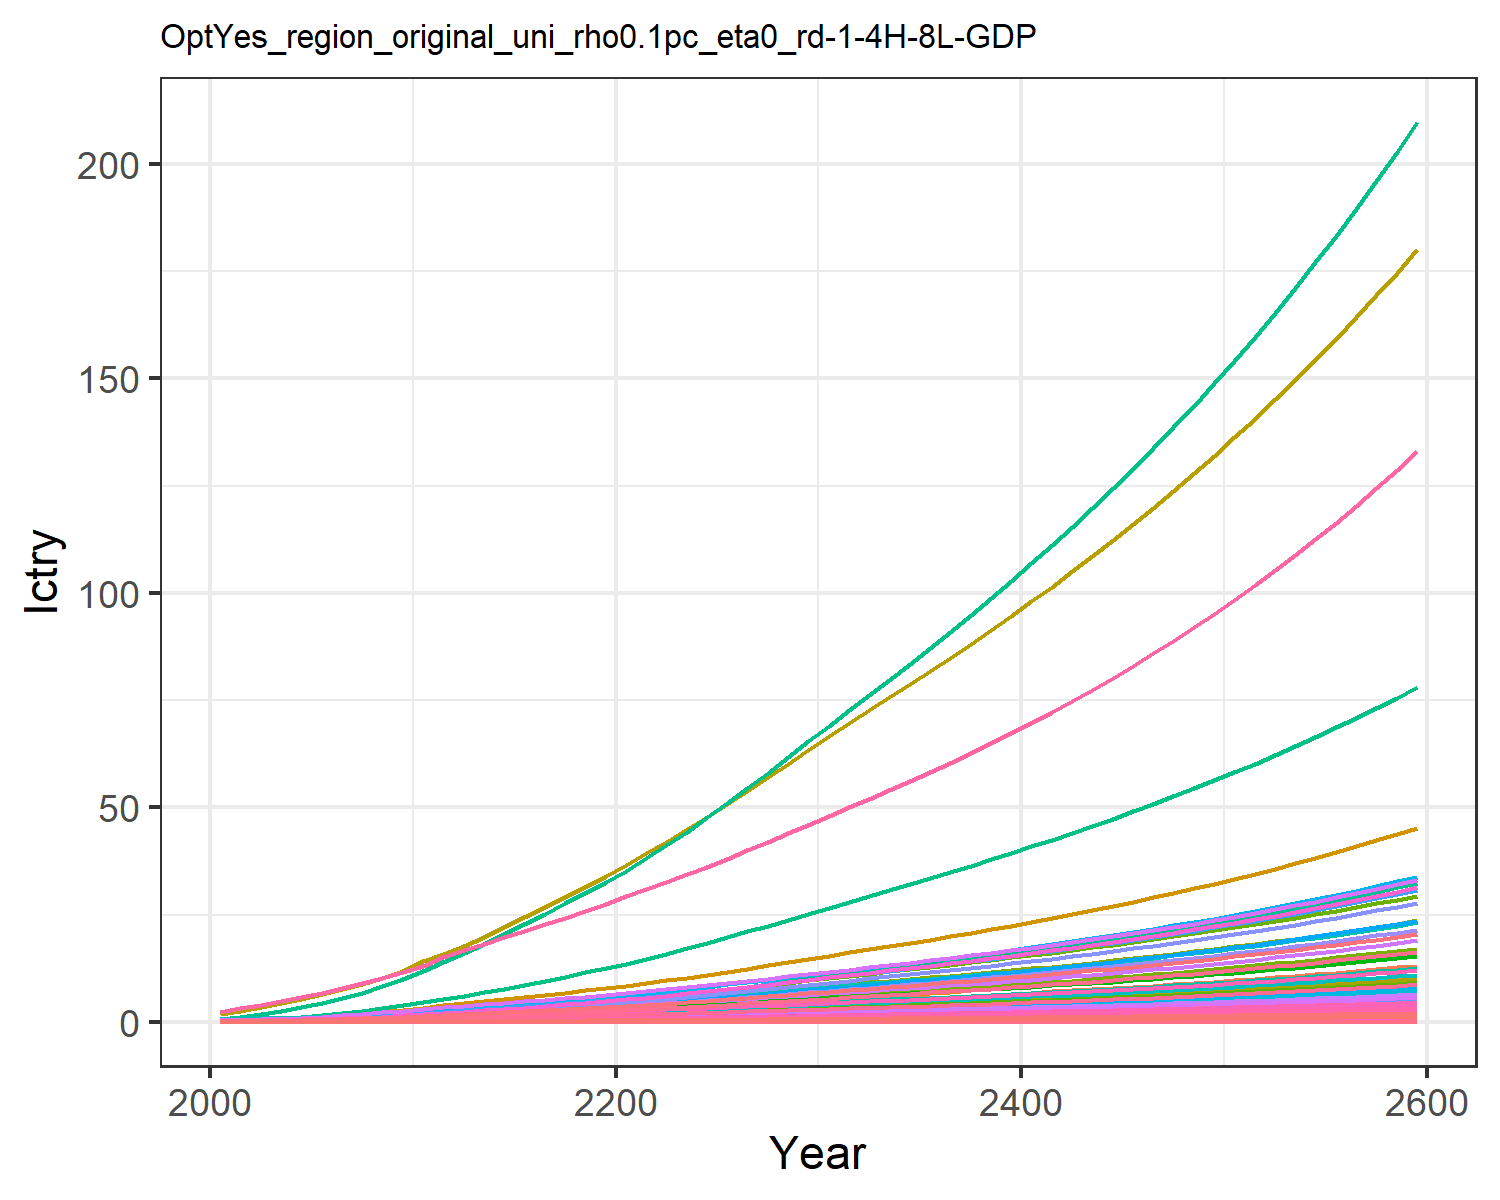

Data behind this chart, as committed beside it:
0.00453980657473139, 0.011897750621834072, 0.0019801954436944992, 0.09577037420395854, 0.09523292874156766, 0.0015171779602880257, 0.14093142316190188, 0.045355418917434574, 0.009200060779657276, 0.00048002840547409876, 0.05365796921146087, 0.0015181990390601295, 0.002138146239742674, 0.04082005285998421, 0.007915093892143038, 0.009788391061420381, 0.0012405073731613825, 0.002461836444612486, 0.009629315334038609, 0.0003286906817513218, 0.008690252275547592, 0.3359970787964497, 0.0005448110438130173, 0.0021606431507056774
0.007728, 0.02176, 0.002932, 0.1446, 0.1436, 0.00225, 0.1917, 0.06282, 0.01362, 0.000879, 0.07427, 0.002775, 0.003909, 0.06928, 0.01173, 0.01478, 0.001868, 0.003649, 0.01428, 0.0004948, 0.01311, 0.5061, 0.0008201, 0.003665
0.01219, 0.03668, 0.003982, 0.2094, 0.2007, 0.003057, 0.2406, 0.07834, 0.0185, 0.001482, 0.09261, 0.004677, 0.006588, 0.1092, 0.01593, 0.0214, 0.002609, 0.004958, 0.01941, 0.0006911, 0.01831, 0.7069, 0.001145, 0.005776
0.01813, 0.05804, 0.005203, 0.2877, 0.2646, 0.003994, 0.288, 0.09426, 0.02417, 0.002346, 0.1114, 0.007401, 0.01043, 0.1623, 0.02082, 0.0294, 0.003439, 0.006478, 0.02536, 0.0009109, 0.02415, 0.9319, 0.00151, 0.008588
0.02516, 0.08345, 0.006577, 0.3728, 0.3334, 0.005051, 0.3347, 0.1106, 0.03057, 0.003375, 0.1307, 0.01064, 0.015, 0.2253, 0.02632, 0.03811, 0.004333, 0.008191, 0.03207, 0.001148, 0.03043, 1.174, 0.001902, 0.01192
0.03344, 0.1131, 0.008114, 0.4694, 0.4102, 0.006231, 0.3808, 0.1273, 0.03771, 0.004575, 0.1504, 0.01442, 0.02033, 0.2994, 0.03247, 0.04798, 0.005332, 0.01011, 0.03957, 0.001412, 0.03744, 1.445, 0.00234, 0.01584
0.04344, 0.1504, 0.009772, 0.5827, 0.4954, 0.007505, 0.4285, 0.1446, 0.04542, 0.006092, 0.1708, 0.0192, 0.02707, 0.389, 0.03911, 0.05956, 0.006438, 0.01217, 0.04765, 0.001705, 0.04521, 1.745, 0.002826, 0.02058
0.05521, 0.1959, 0.01156, 0.7131, 0.589, 0.008878, 0.4773, 0.1624, 0.05373, 0.007936, 0.192, 0.02501, 0.03527, 0.4944, 0.04627, 0.0729, 0.007656, 0.0144, 0.05638, 0.002028, 0.05376, 2.074, 0.003361, 0.02616
0.06888, 0.2504, 0.01348, 0.8628, 0.6917, 0.01035, 0.527, 0.1809, 0.06265, 0.01015, 0.2138, 0.03198, 0.04511, 0.6169, 0.05395, 0.08821, 0.008991, 0.01679, 0.06573, 0.002381, 0.06313, 2.436, 0.003947, 0.03264
0.08372, 0.3035, 0.01589, 1.002, 0.805, 0.01221, 0.5918, 0.2044, 0.07389, 0.01231, 0.2415, 0.03878, 0.05472, 0.7497, 0.06363, 0.1024, 0.01046, 0.0198, 0.07752, 0.002771, 0.07346, 2.835, 0.004593, 0.03967
0.1007, 0.3545, 0.01878, 1.118, 0.9231, 0.01443, 0.6669, 0.2312, 0.08734, 0.01439, 0.2732, 0.04531, 0.06397, 0.9014, 0.07521, 0.1143, 0.012, 0.0234, 0.09163, 0.003178, 0.08424, 3.251, 0.005267, 0.04771
0.1153, 0.4081, 0.0223, 1.301, 1.085, 0.01714, 0.7683, 0.268, 0.1037, 0.01658, 0.3167, 0.05219, 0.0737, 1.032, 0.08932, 0.133, 0.0141, 0.02779, 0.1088, 0.003735, 0.09899, 3.82, 0.00619, 0.05465
0.1327, 0.4653, 0.02562, 1.449, 1.224, 0.01969, 0.8488, 0.2975, 0.1192, 0.01891, 0.3516, 0.05953, 0.08408, 1.189, 0.1026, 0.1482, 0.01591, 0.03193, 0.125, 0.004214, 0.1117, 4.311, 0.006985, 0.06292
0.1512, 0.5242, 0.02905, 1.594, 1.363, 0.02232, 0.9281, 0.3267, 0.1351, 0.02133, 0.3861, 0.0671, 0.09482, 1.354, 0.1164, 0.163, 0.01773, 0.0362, 0.1417, 0.004695, 0.1244, 4.802, 0.007782, 0.07171
0.1706, 0.5844, 0.0326, 1.738, 1.504, 0.02505, 1.007, 0.356, 0.1517, 0.02379, 0.4207, 0.07484, 0.1058, 1.528, 0.1306, 0.1777, 0.01956, 0.04063, 0.159, 0.00518, 0.1373, 5.298, 0.008586, 0.08092
0.1907, 0.6453, 0.03626, 1.88, 1.646, 0.02786, 1.088, 0.3857, 0.1687, 0.02629, 0.4557, 0.08268, 0.1169, 1.708, 0.1452, 0.1924, 0.0214, 0.04519, 0.1769, 0.00567, 0.1502, 5.798, 0.009397, 0.09047
0.2114, 0.7064, 0.04002, 2.023, 1.789, 0.03076, 1.169, 0.4158, 0.1863, 0.0288, 0.4914, 0.09054, 0.1281, 1.893, 0.1604, 0.207, 0.02327, 0.04989, 0.1953, 0.006163, 0.1633, 6.303, 0.01022, 0.1003
0.2325, 0.7672, 0.04389, 2.165, 1.933, 0.03374, 1.252, 0.4466, 0.2043, 0.0313, 0.5277, 0.09838, 0.1392, 2.082, 0.1759, 0.2215, 0.02515, 0.05472, 0.2142, 0.006661, 0.1764, 6.811, 0.01104, 0.1103
0.2538, 0.8274, 0.04785, 2.306, 2.078, 0.03678, 1.336, 0.4779, 0.2227, 0.03378, 0.5647, 0.1061, 0.1502, 2.274, 0.1917, 0.236, 0.02704, 0.05965, 0.2335, 0.007161, 0.1897, 7.322, 0.01187, 0.1205
0.2754, 0.8866, 0.05189, 2.446, 2.224, 0.03989, 1.422, 0.5099, 0.2416, 0.03622, 0.6025, 0.1138, 0.1611, 2.467, 0.2079, 0.2504, 0.02893, 0.0647, 0.2532, 0.007664, 0.203, 7.836, 0.0127, 0.1307
0.2987, 0.9501, 0.0561, 2.6, 2.381, 0.04313, 1.51, 0.5429, 0.2612, 0.03884, 0.6416, 0.122, 0.1728, 2.675, 0.2249, 0.2661, 0.03098, 0.06996, 0.2738, 0.008206, 0.2173, 8.389, 0.0136, 0.1418
0.3243, 1.02, 0.06054, 2.771, 2.554, 0.04655, 1.601, 0.5772, 0.2819, 0.04172, 0.682, 0.131, 0.1856, 2.904, 0.2427, 0.2837, 0.03323, 0.0755, 0.2955, 0.008803, 0.2331, 8.999, 0.01459, 0.1539
0.351, 1.1, 0.06512, 2.95, 2.734, 0.05007, 1.694, 0.6123, 0.3033, 0.04501, 0.7235, 0.1413, 0.2002, 3.143, 0.2611, 0.302, 0.03558, 0.08122, 0.3179, 0.009425, 0.2496, 9.635, 0.01562, 0.1666
0.3787, 1.183, 0.06982, 3.134, 2.921, 0.05369, 1.789, 0.6484, 0.3252, 0.04846, 0.7662, 0.1521, 0.2156, 3.39, 0.28, 0.3209, 0.03801, 0.08709, 0.3409, 0.01007, 0.2666, 10.29, 0.01669, 0.1798
0.4071, 1.27, 0.07464, 3.324, 3.113, 0.05741, 1.887, 0.6855, 0.3477, 0.05204, 0.8099, 0.1633, 0.2315, 3.644, 0.2993, 0.3404, 0.0405, 0.09312, 0.3644, 0.01073, 0.2841, 10.97, 0.01778, 0.1933
0.4371, 1.36, 0.07965, 3.525, 3.315, 0.06126, 1.989, 0.7245, 0.3711, 0.05578, 0.856, 0.175, 0.2482, 3.913, 0.3194, 0.361, 0.04313, 0.09937, 0.3889, 0.01143, 0.3025, 11.68, 0.01894, 0.2076
0.4676, 1.452, 0.08475, 3.729, 3.52, 0.0652, 2.093, 0.7642, 0.3949, 0.05961, 0.9029, 0.1869, 0.2652, 4.185, 0.3399, 0.3819, 0.04581, 0.1057, 0.4139, 0.01214, 0.3213, 12.4, 0.02012, 0.2221
0.4986, 1.546, 0.08995, 3.935, 3.73, 0.0692, 2.2, 0.8048, 0.4192, 0.06351, 0.9508, 0.1991, 0.2826, 4.461, 0.3608, 0.4031, 0.04854, 0.1123, 0.4393, 0.01286, 0.3404, 13.14, 0.02131, 0.2368
0.5301, 1.642, 0.09525, 4.146, 3.944, 0.0733, 2.308, 0.8463, 0.444, 0.06749, 0.9999, 0.2115, 0.3003, 4.742, 0.3822, 0.4247, 0.05133, 0.1189, 0.4653, 0.0136, 0.36, 13.9, 0.02254, 0.2517
0.5621, 1.739, 0.1007, 4.361, 4.163, 0.07748, 2.42, 0.8889, 0.4694, 0.07156, 1.05, 0.2242, 0.3184, 5.028, 0.404, 0.4468, 0.05418, 0.1257, 0.4919, 0.01435, 0.38, 14.67, 0.02379, 0.267
0.5938, 1.835, 0.106, 4.573, 4.378, 0.08161, 2.528, 0.9306, 0.4944, 0.07558, 1.099, 0.2367, 0.3363, 5.311, 0.4255, 0.4685, 0.05698, 0.1324, 0.5181, 0.0151, 0.3996, 15.43, 0.02502, 0.2821
0.6248, 1.929, 0.1112, 4.781, 4.587, 0.08563, 2.633, 0.9708, 0.5188, 0.07951, 1.147, 0.2489, 0.3538, 5.587, 0.4465, 0.4899, 0.0597, 0.1389, 0.5436, 0.01581, 0.4186, 16.16, 0.02621, 0.2968
0.656, 2.024, 0.1165, 4.99, 4.796, 0.08968, 2.738, 1.011, 0.5433, 0.08345, 1.195, 0.2612, 0.3713, 5.864, 0.4676, 0.5113, 0.06243, 0.1455, 0.5693, 0.01654, 0.4378, 16.9, 0.02741, 0.3116
0.6874, 2.119, 0.1218, 5.202, 5.008, 0.09377, 2.845, 1.052, 0.5681, 0.08744, 1.243, 0.2736, 0.3891, 6.144, 0.4889, 0.5331, 0.06518, 0.1521, 0.5952, 0.01727, 0.4571, 17.64, 0.02862, 0.3265
0.7193, 2.215, 0.1272, 5.417, 5.223, 0.09792, 2.954, 1.094, 0.5933, 0.09148, 1.292, 0.2861, 0.4071, 6.427, 0.5106, 0.5552, 0.06799, 0.1588, 0.6216, 0.01801, 0.4768, 18.4, 0.02985, 0.3417
0.7517, 2.313, 0.1326, 5.637, 5.442, 0.1022, 3.065, 1.137, 0.6189, 0.09558, 1.342, 0.2988, 0.4253, 6.715, 0.5327, 0.5778, 0.07084, 0.1657, 0.6485, 0.01877, 0.4968, 19.17, 0.03111, 0.3571
0.7846, 2.412, 0.1382, 5.862, 5.666, 0.1065, 3.178, 1.18, 0.645, 0.09975, 1.394, 0.3118, 0.4439, 7.007, 0.5551, 0.6009, 0.07376, 0.1727, 0.6758, 0.01954, 0.5172, 19.96, 0.03239, 0.3727
0.8182, 2.513, 0.1439, 6.091, 5.895, 0.1109, 3.294, 1.225, 0.6717, 0.104, 1.447, 0.3249, 0.4628, 7.305, 0.5781, 0.6245, 0.07673, 0.1798, 0.7037, 0.02033, 0.5381, 20.76, 0.03369, 0.3886
0.8524, 2.615, 0.1497, 6.326, 6.128, 0.1154, 3.413, 1.271, 0.6989, 0.1083, 1.501, 0.3384, 0.4821, 7.609, 0.6015, 0.6486, 0.07978, 0.1871, 0.7323, 0.02113, 0.5594, 21.59, 0.03503, 0.4049
0.8873, 2.72, 0.1557, 6.567, 6.368, 0.12, 3.534, 1.318, 0.7268, 0.1128, 1.556, 0.3521, 0.5018, 7.918, 0.6255, 0.6734, 0.0829, 0.1946, 0.7615, 0.02196, 0.5813, 22.43, 0.0364, 0.4215
0.9229, 2.827, 0.1618, 6.814, 6.613, 0.1247, 3.659, 1.366, 0.7553, 0.1173, 1.613, 0.3661, 0.5219, 8.234, 0.65, 0.6988, 0.08609, 0.2022, 0.7913, 0.02281, 0.6037, 23.29, 0.0378, 0.4384
0.9594, 2.936, 0.168, 7.067, 6.864, 0.1295, 3.788, 1.416, 0.7845, 0.1219, 1.672, 0.3803, 0.5424, 8.558, 0.6752, 0.7248, 0.08936, 0.21, 0.8219, 0.02367, 0.6266, 24.18, 0.03924, 0.4558
0.9967, 3.048, 0.1744, 7.326, 7.122, 0.1344, 3.919, 1.467, 0.8145, 0.1266, 1.732, 0.395, 0.5634, 8.888, 0.701, 0.7515, 0.09273, 0.218, 0.8533, 0.02457, 0.6502, 25.09, 0.04072, 0.4735
1.035, 3.162, 0.1809, 7.593, 7.387, 0.1395, 4.055, 1.519, 0.8452, 0.1314, 1.794, 0.4099, 0.585, 9.226, 0.7274, 0.7789, 0.09618, 0.2263, 0.8855, 0.02548, 0.6744, 26.02, 0.04223, 0.4917
1.074, 3.278, 0.1876, 7.867, 7.659, 0.1447, 4.194, 1.573, 0.8767, 0.1364, 1.857, 0.4252, 0.607, 9.573, 0.7545, 0.8071, 0.09972, 0.2347, 0.9185, 0.02642, 0.6992, 26.97, 0.04379, 0.5103
1.114, 3.398, 0.1946, 8.149, 7.939, 0.15, 4.337, 1.628, 0.9091, 0.1415, 1.923, 0.4409, 0.6297, 9.928, 0.7824, 0.8361, 0.1034, 0.2434, 0.9524, 0.02738, 0.7248, 27.96, 0.04539, 0.5294
1.155, 3.521, 0.2016, 8.439, 8.226, 0.1555, 4.484, 1.686, 0.9424, 0.1467, 1.99, 0.457, 0.6529, 10.29, 0.8111, 0.866, 0.1071, 0.2523, 0.9873, 0.02838, 0.751, 28.97, 0.04703, 0.549
1.198, 3.646, 0.2089, 8.737, 8.522, 0.1612, 4.636, 1.744, 0.9766, 0.1521, 2.06, 0.4736, 0.6767, 10.67, 0.8405, 0.8967, 0.111, 0.2614, 1.023, 0.0294, 0.778, 30.01, 0.04872, 0.5691
1.241, 3.775, 0.2164, 9.044, 8.826, 0.167, 4.791, 1.805, 1.012, 0.1576, 2.131, 0.4905, 0.7012, 11.05, 0.8708, 0.9283, 0.1149, 0.2708, 1.06, 0.03045, 0.8058, 31.08, 0.05047, 0.5897
1.286, 3.908, 0.2242, 9.36, 9.14, 0.173, 4.952, 1.867, 1.048, 0.1632, 2.205, 0.508, 0.7264, 11.44, 0.902, 0.9608, 0.119, 0.2805, 1.098, 0.03153, 0.8345, 32.18, 0.05226, 0.6109
1.332, 4.044, 0.2321, 9.686, 9.462, 0.1791, 5.117, 1.932, 1.085, 0.169, 2.281, 0.5259, 0.7522, 11.85, 0.9341, 0.9943, 0.1232, 0.2905, 1.137, 0.03264, 0.8639, 33.32, 0.05411, 0.6328
1.379, 4.183, 0.2403, 10.02, 9.795, 0.1854, 5.287, 1.998, 1.124, 0.175, 2.359, 0.5443, 0.7788, 12.26, 0.9671, 1.029, 0.1276, 0.3008, 1.177, 0.03379, 0.8943, 34.49, 0.05601, 0.6552
1.428, 4.327, 0.2487, 10.37, 10.14, 0.192, 5.462, 2.067, 1.163, 0.1811, 2.44, 0.5632, 0.8062, 12.69, 1.001, 1.064, 0.132, 0.3114, 1.219, 0.03498, 0.9256, 35.69, 0.05797, 0.6783
1.478, 4.475, 0.2574, 10.72, 10.49, 0.1987, 5.642, 2.137, 1.204, 0.1875, 2.523, 0.5827, 0.8344, 13.13, 1.036, 1.101, 0.1366, 0.3223, 1.261, 0.03619, 0.9579, 36.93, 0.05999, 0.7021
1.529, 4.627, 0.2663, 11.09, 10.85, 0.2056, 5.828, 2.21, 1.246, 0.194, 2.609, 0.6027, 0.8634, 13.59, 1.072, 1.139, 0.1414, 0.3335, 1.305, 0.03745, 0.9911, 38.21, 0.06208, 0.7266
1.582, 4.783, 0.2755, 11.47, 11.23, 0.2128, 6.02, 2.285, 1.289, 0.2007, 2.697, 0.6234, 0.8933, 14.05, 1.11, 1.178, 0.1463, 0.3451, 1.351, 0.03875, 1.025, 39.53, 0.06423, 0.7518
1.637, 4.944, 0.285, 11.86, 11.62, 0.2201, 6.217, 2.363, 1.334, 0.2076, 2.789, 0.6446, 0.9241, 14.53, 1.148, 1.218, 0.1513, 0.3571, 1.397, 0.04009, 1.061, 40.9, 0.06644, 0.7778
1.693, 5.109, 0.2948, 12.26, 12.02, 0.2277, 6.421, 2.443, 1.38, 0.2147, 2.883, 0.6665, 0.9558, 15.03, 1.188, 1.26, 0.1565, 0.3694, 1.446, 0.04147, 1.097, 42.3, 0.06873, 0.8046
1.751, 5.28, 0.3049, 12.68, 12.43, 0.2356, 6.63, 2.525, 1.428, 0.2221, 2.98, 0.6891, 0.9885, 15.54, 1.229, 1.302, 0.1619, 0.3821, 1.495, 0.04289, 1.135, 43.75, 0.07109, 0.8322
1.811, 5.455, 0.3153, 13.11, 12.85, 0.2437, 6.846, 2.61, 1.477, 0.2297, 3.081, 0.7123, 1.022, 16.06, 1.271, 1.347, 0.1674, 0.3952, 1.547, 0.04436, 1.174, 45.25, 0.07353, 0.8606
